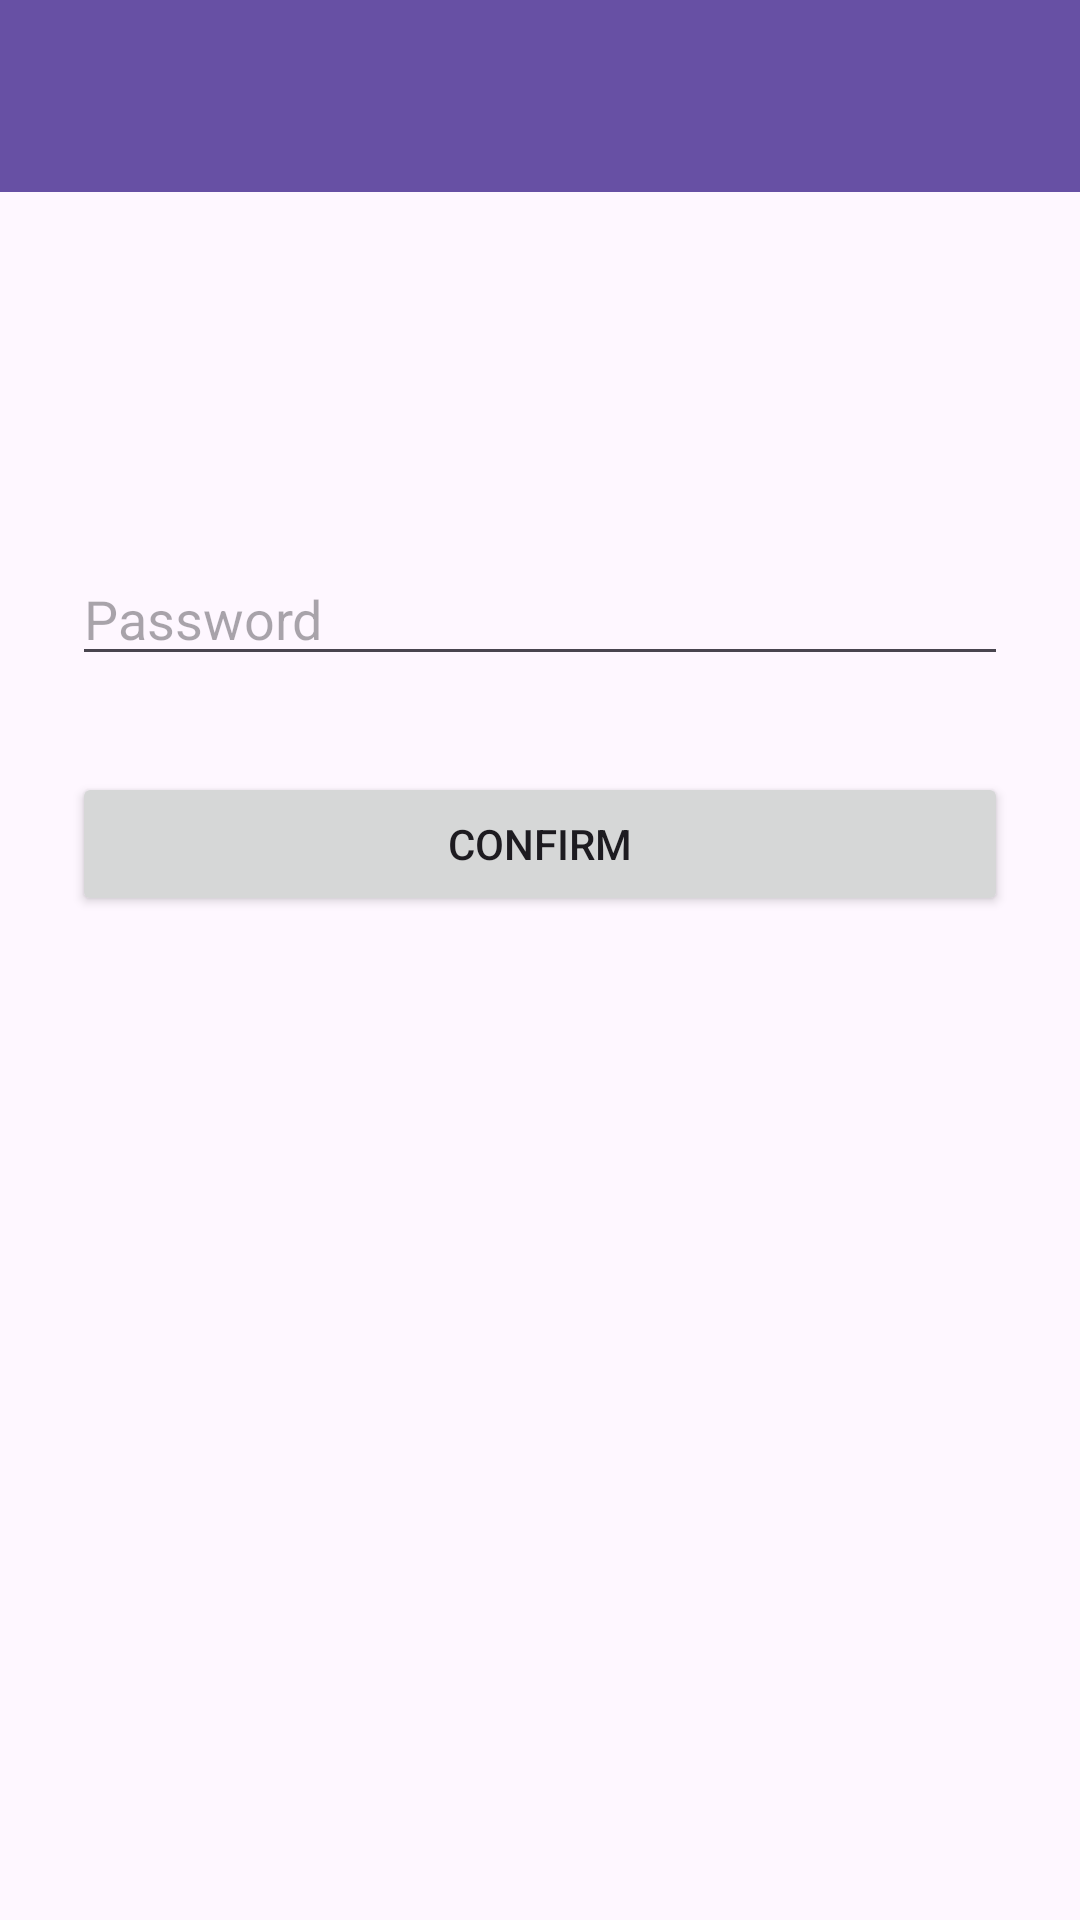

Reconstruct the res/layout file that produces this screen, plus the resources it refers to.
<!-- AndroidManifest.xml: application theme Theme.EventTrackerAtsushi -->
<!-- res/layout/activity_confirm_password.xml -->
<?xml version="1.0" encoding="utf-8"?>
<androidx.constraintlayout.widget.ConstraintLayout
    xmlns:android="http://schemas.android.com/apk/res/android"
    xmlns:app="http://schemas.android.com/apk/res-auto"
    android:layout_width="match_parent"
    android:layout_height="match_parent">


    <androidx.appcompat.widget.Toolbar
        android:id="@+id/toolbar"
        android:layout_width="0dp"
        android:layout_height="?attr/actionBarSize"
        android:background="?attr/colorPrimary"
        android:elevation="4dp"
        android:title="@string/app_name"
        app:titleTextColor="@android:color/white"
        app:layout_constraintTop_toTopOf="parent"
        app:layout_constraintStart_toStartOf="parent"
        app:layout_constraintEnd_toEndOf="parent" />


    <EditText
        android:id="@+id/etPassword"
        android:layout_width="0dp"
        android:layout_height="wrap_content"
        android:hint="@string/password"
        android:inputType="textPassword"
        app:layout_constraintTop_toBottomOf="@id/toolbar"
        app:layout_constraintStart_toStartOf="parent"
        app:layout_constraintEnd_toEndOf="parent"
        android:layout_marginTop="120dp"
        android:layout_marginStart="24dp"
        android:layout_marginEnd="24dp"/>



    <Button
        android:id="@+id/btnConfirm"
        android:layout_width="0dp"
        android:layout_height="wrap_content"
        android:text="@string/confirm"
        app:layout_constraintTop_toBottomOf="@id/etPassword"
        app:layout_constraintStart_toStartOf="parent"
        app:layout_constraintEnd_toEndOf="parent"
        android:layout_marginTop="32dp"
        android:layout_marginStart="24dp"
        android:layout_marginEnd="24dp"/>

</androidx.constraintlayout.widget.ConstraintLayout>
<!-- resources referenced by this layout -->
<resources>
  <string name="app_name">Event Tracker</string>
  <string name="confirm">Confirm</string>
  <string name="password">Password</string>
  <style name="Theme.EventTrackerAtsushi" parent="Base.Theme.EventTrackerAtsushi" />
  <style name="Base.Theme.EventTrackerAtsushi" parent="Theme.Material3.DayNight.NoActionBar">
          
          
      </style>
</resources>
